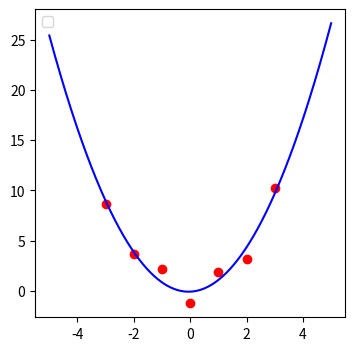

Python code for this plot:
import matplotlib.pyplot as plt
import numpy as np
from scipy.optimize import leastsq
X= np.array([0,1,2,3,-1,-2,-3])
Y= np.array([-1.22,1.85,3.22,10.29,2.21,3.72,8.7])
plt.figure(figsize=(4,4))
def func(p,x):
    a,b,c=p
    return a*x**2+b*x+c
def wucha(p,x,y):
    return func(p,x)-y
p0=[4,2,9]
Para=leastsq(wucha,p0,args=(X,Y))
a,b,c=Para[0]
plt.scatter(X,Y,color="r")
x=np.linspace(-5,5,1000)
y=a*x**2+b*x+c
plt.plot(x,y,color="b")
plt.legend()
plt.show()